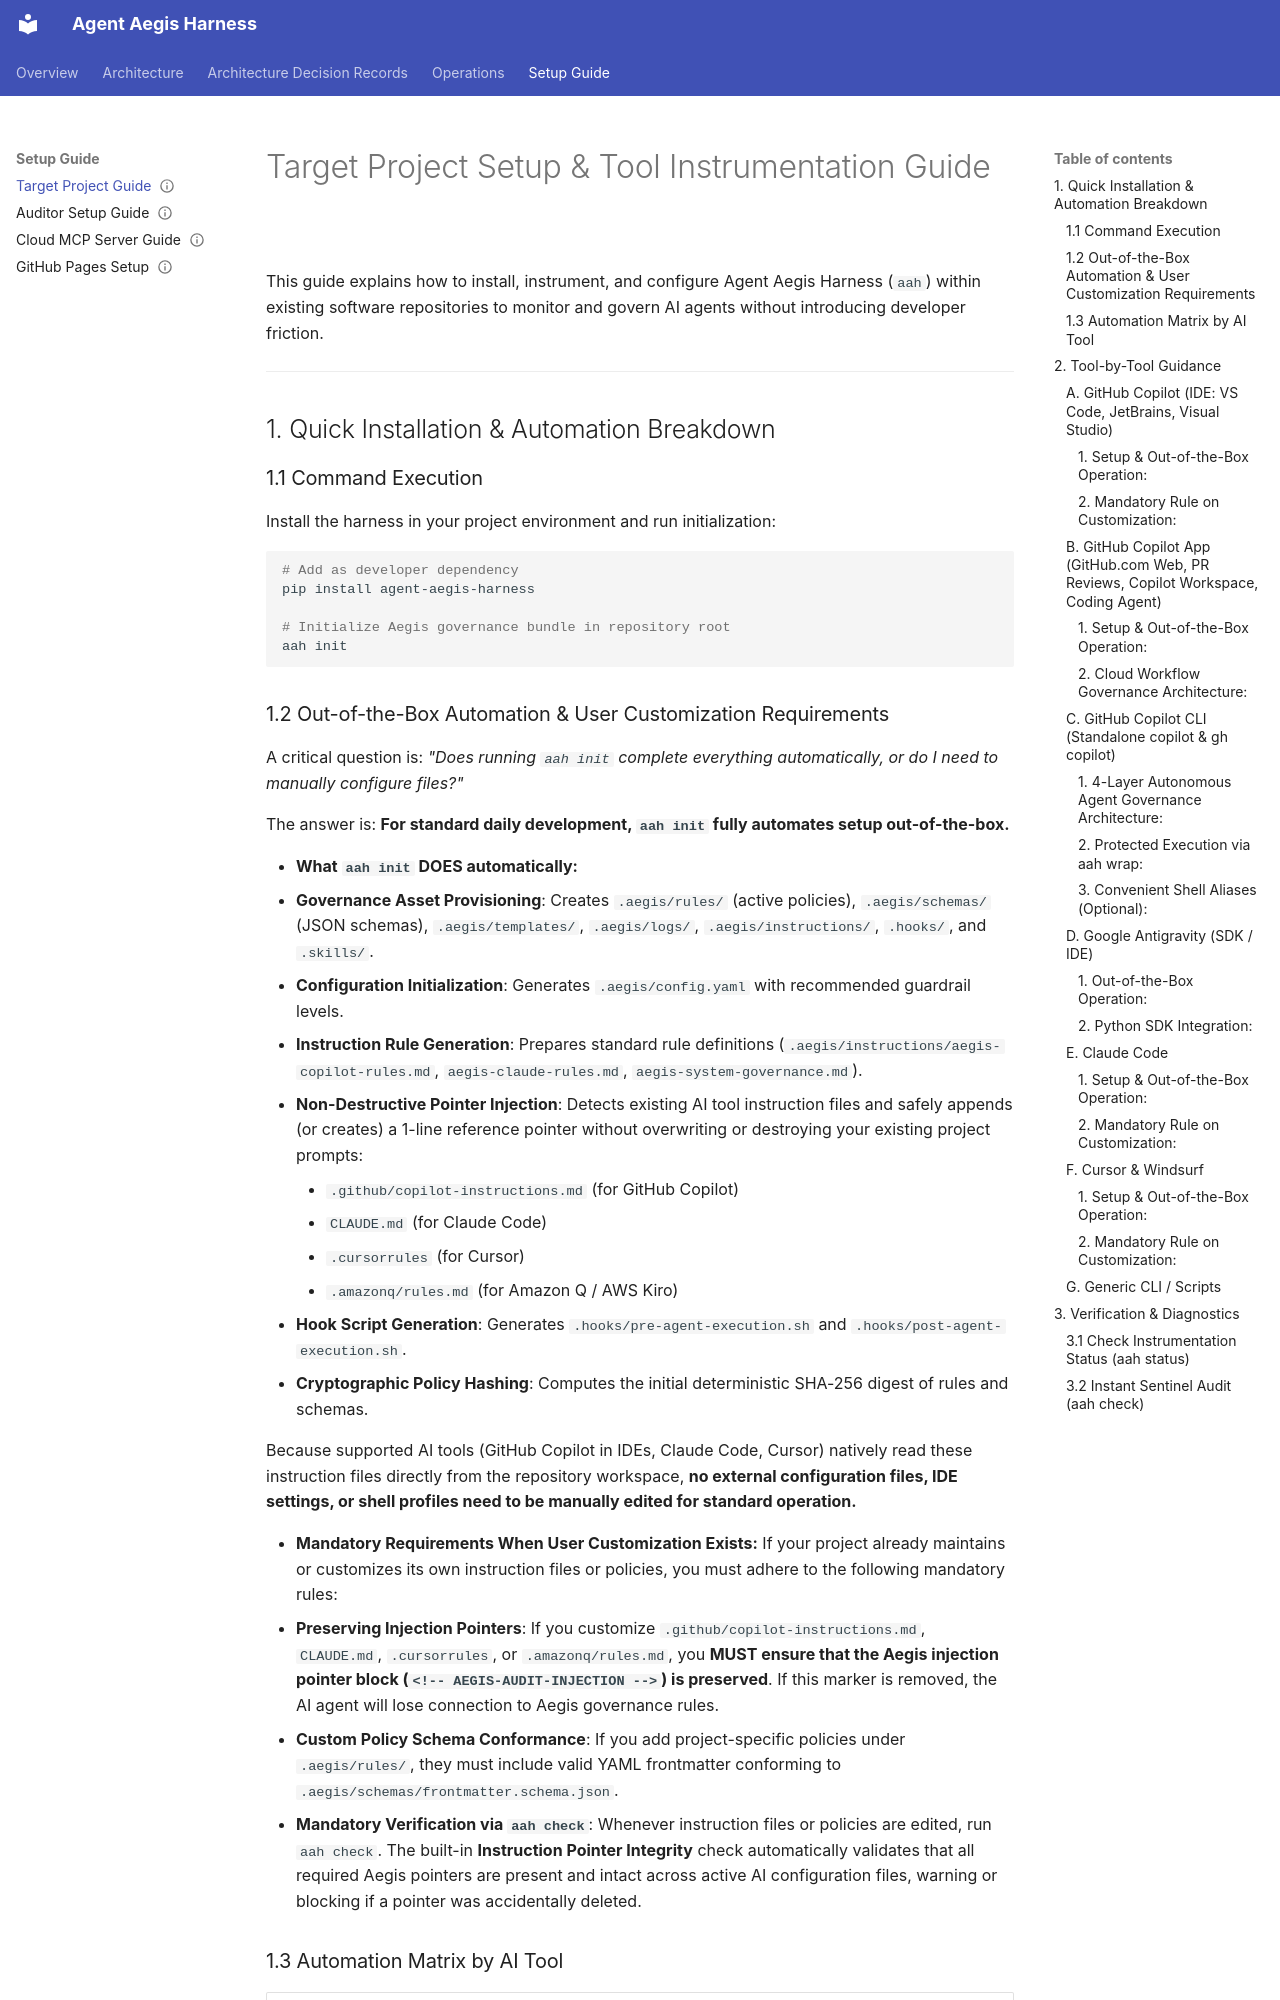

repository: sun-flat-yamada/agent-aegis-harness · page: setup/target-project-guide/index.html · generator: mkdocs

---
$schema: ".aegis/schemas/frontmatter.schema.json"
doc_type: "guide"
id: "DOC-SETUP-TARGET-001"
title: "Target Project Setup & Tool Instrumentation Guide"
version: "1.2.0"
status: "active"
language: "en"
canonical_ref: "docs/setup/target-project-guide.md"
author: "@sun-flat-yamada"
last_reviewed: "2026-09-12"
compatibility:
  tools: ["google-antigravity", "claude-code", "github-copilot", "cursor", "windsurf", "cli"]
  min_aah_version: "0.1.0"
tags: ["setup", "target-project", "hooks", "antigravity", "claude-code", "github-copilot", "copilot-app", "copilot-cli"]
---

# Target Project Setup & Tool Instrumentation Guide

This guide explains how to install, instrument, and configure Agent Aegis Harness (`aah`) within existing software repositories to monitor and govern AI agents without introducing developer friction.

---

## 1. Quick Installation & Automation Breakdown

### 1.1 Command Execution

Install the harness in your project environment and run initialization:

```bash
# Add as developer dependency
pip install agent-aegis-harness

# Initialize Aegis governance bundle in repository root
aah init
```
